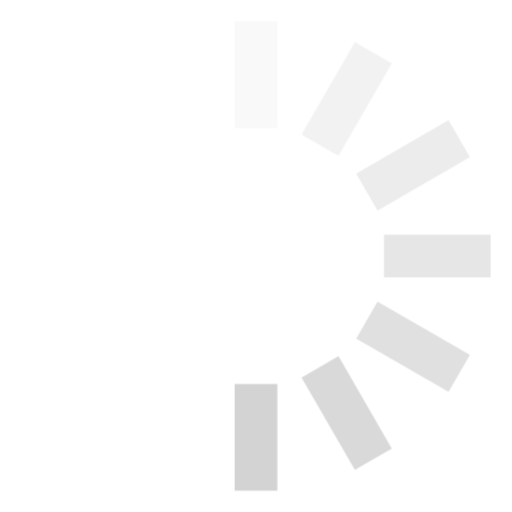
t = 0.00 s
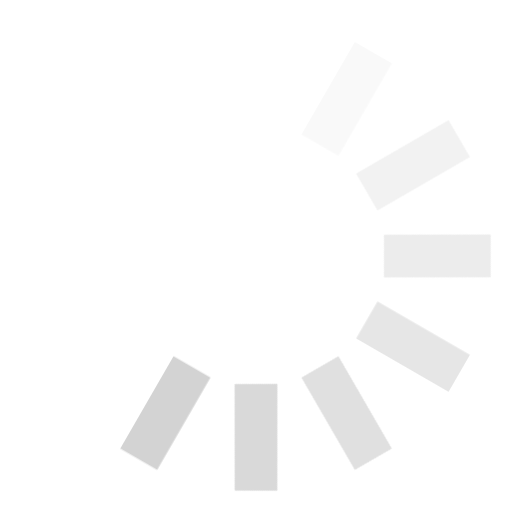
t = 0.12 s
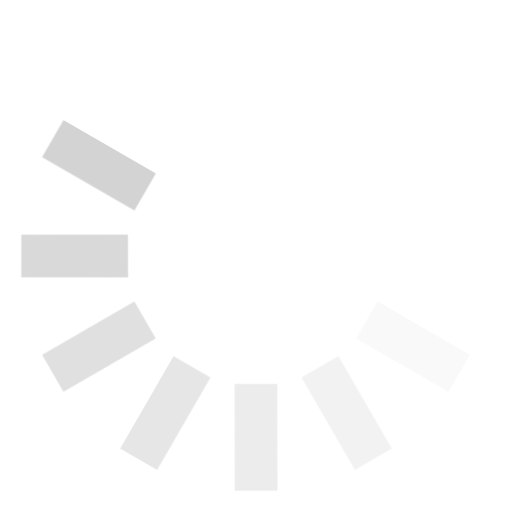
t = 0.25 s
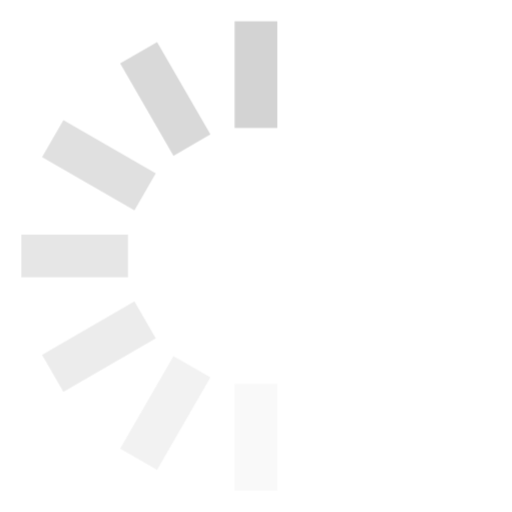
t = 0.38 s
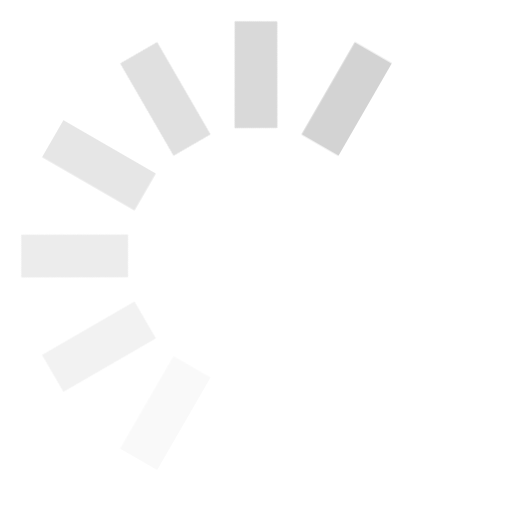
t = 0.50 s
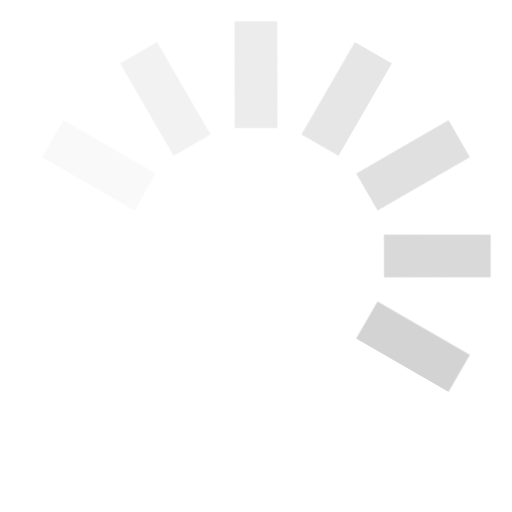
t = 0.63 s

The animated SVG that drew these frames (rendered in a browser with its animation timeline set to each time). Animation: 1 CSS @keyframes rule; one cycle of 0.75 s, repeats indefinitely.

<svg width="24" height="24" viewBox="0 0 24 24" xmlns="http://www.w3.org/2000/svg"><style>.spinner_OSmW{transform-origin:center;animation:spinner_T6mA .75s step-end infinite}@keyframes spinner_T6mA{8.3%{transform:rotate(30deg)}16.6%{transform:rotate(60deg)}25%{transform:rotate(90deg)}33.3%{transform:rotate(120deg)}41.6%{transform:rotate(150deg)}50%{transform:rotate(180deg)}58.3%{transform:rotate(210deg)}66.6%{transform:rotate(240deg)}75%{transform:rotate(270deg)}83.3%{transform:rotate(300deg)}91.6%{transform:rotate(330deg)}100%{transform:rotate(360deg)}}</style><g class="spinner_OSmW"><rect fill="lightgray" x="11" y="1" width="2" height="5" opacity=".14"/><rect fill="lightgray" x="11" y="1" width="2" height="5" transform="rotate(30 12 12)" opacity=".29"/><rect fill="lightgray" x="11" y="1" width="2" height="5" transform="rotate(60 12 12)" opacity=".43"/><rect fill="lightgray" x="11" y="1" width="2" height="5" transform="rotate(90 12 12)" opacity=".57"/><rect fill="lightgray" x="11" y="1" width="2" height="5" transform="rotate(120 12 12)" opacity=".71"/><rect fill="lightgray" x="11" y="1" width="2" height="5" transform="rotate(150 12 12)" opacity=".86"/><rect fill="lightgray" x="11" y="1" width="2" height="5" transform="rotate(180 12 12)"/></g></svg>